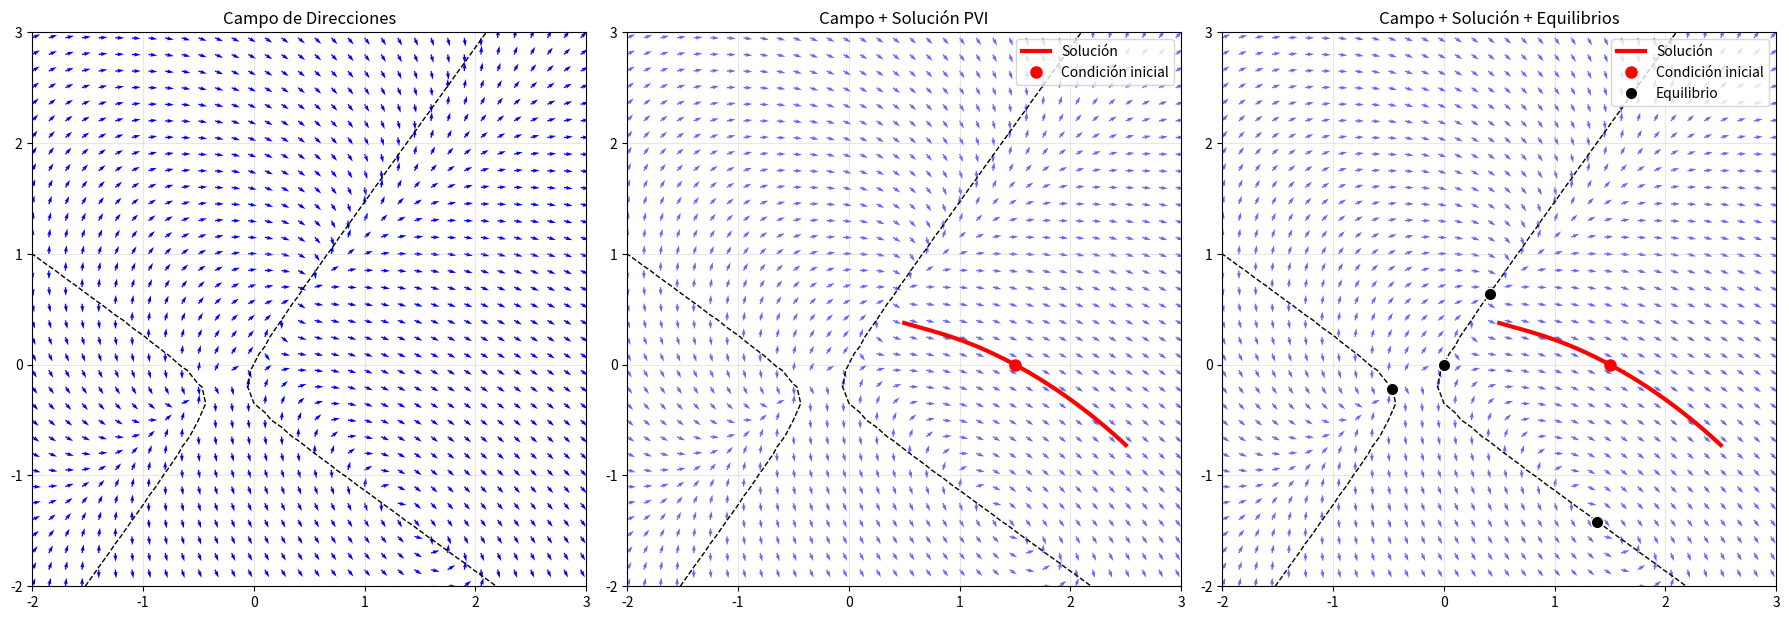

Write the Python code that produced this figure.
import numpy as np
import matplotlib.pyplot as plt
from scipy.optimize import fsolve
from scipy.integrate import solve_ivp

# EDO: dy/dx = (x - 3y - 3(x² - y²) + 3xy) / (2x - y + 3(x² - y²) + 2xy)

def f(x, y):
    """Función f(x,y) de la EDO"""
    x = np.asarray(x)
    y = np.asarray(y)
    num = x - 3*y - 3*(x**2 - y**2) + 3*x*y
    den = 2*x - y + 3*(x**2 - y**2) + 2*x*y
    with np.errstate(divide='ignore', invalid='ignore'):
        return np.where(np.abs(den) > 1e-10, num/den, np.nan)

# ---- Región y malla ----
x_min, x_max = -2, 3
y_min, y_max = -2, 3
paso = 0.15     # malla más fina
x = np.arange(x_min, x_max+paso, paso)
y = np.arange(y_min, y_max+paso, paso)
X, Y = np.meshgrid(x, y)

# ---- Campo vectorial ----
F = f(X, Y)                       # pendiente
U = np.ones_like(F) / np.sqrt(1 + F**2)    # componente x
V = F / np.sqrt(1 + F**2)                  # componente y
U[~np.isfinite(F)] = 0
V[~np.isfinite(F)] = 0

# ---- Gráficas base ----
fig, axes = plt.subplots(1, 3, figsize=(18,6))

# Contorno del denominador = 0 (singularidades)
den = 2*X - Y + 3*(X**2 - Y**2) + 2*X*Y
for ax in axes:
    ax.contour(X, Y, den, [0], colors='k', linestyles='dashed', linewidths=1)

# ---- 1. Solo campo ----
axes[0].quiver(X, Y, U, V, color='blue', angles='xy', scale_units='xy')
axes[0].set_xlim(x_min, x_max)
axes[0].set_ylim(y_min, y_max)
axes[0].set_aspect('equal')
axes[0].set_title('Campo de Direcciones')
axes[0].grid(alpha=0.3)

# ---- 2. Resolver PVI ----
def edo_sistema(t, z):
    return [f(t, z[0])]

x0, y0 = 1.5, 0
sol_fwd = solve_ivp(edo_sistema, [x0, 2.5], [y0], t_eval=np.linspace(x0,2.5,50))
sol_bwd = solve_ivp(edo_sistema, [x0, 0.5], [y0], t_eval=np.linspace(x0,0.5,50))

axes[1].quiver(X, Y, U, V, color='blue', alpha=0.6, angles='xy', scale_units='xy')
axes[1].plot(sol_fwd.t, sol_fwd.y[0], 'r-', lw=3, label='Solución')
axes[1].plot(sol_bwd.t, sol_bwd.y[0], 'r-', lw=3)
axes[1].plot(x0, y0, 'ro', ms=8, label='Condición inicial')
axes[1].legend()
axes[1].set_xlim(x_min, x_max)
axes[1].set_ylim(y_min, y_max)
axes[1].set_aspect('equal')
axes[1].set_title('Campo + Solución PVI')
axes[1].grid(alpha=0.3)

# ---- 3. Equilibrios ----
def sistema_equilibrio(v):
    x, y = v
    return [
        x - 3*y - 3*(x**2 - y**2) + 3*x*y,
        2*x - y + 3*(x**2 - y**2) + 2*x*y
    ]

puntos_ini = [(0,0), (1,0), (0,1), (-1,0), (1,1)]
equilibrios = []
tol = 1e-4
for p0 in puntos_ini:
    sol = fsolve(sistema_equilibrio, p0)
    if np.allclose(sistema_equilibrio(sol), (0,0), atol=tol):
        if not any(np.allclose(sol, e, atol=tol) for e in equilibrios):
            if x_min <= sol[0] <= x_max and y_min <= sol[1] <= y_max:
                equilibrios.append(sol)

axes[2].quiver(X, Y, U, V, color='blue', alpha=0.6, angles='xy', scale_units='xy')
axes[2].plot(sol_fwd.t, sol_fwd.y[0], 'r-', lw=3, label='Solución')
axes[2].plot(sol_bwd.t, sol_bwd.y[0], 'r-', lw=3)
axes[2].plot(x0, y0, 'ro', ms=8, label='Condición inicial')
for i,(xe,ye) in enumerate(equilibrios):
    axes[2].plot(xe, ye, 'ko', ms=9, markeredgecolor='w', label='Equilibrio' if i==0 else '')
axes[2].legend()
axes[2].set_xlim(x_min, x_max)
axes[2].set_ylim(y_min, y_max)
axes[2].set_aspect('equal')
axes[2].set_title('Campo + Solución + Equilibrios')
axes[2].grid(alpha=0.3)

plt.tight_layout()
plt.show()
